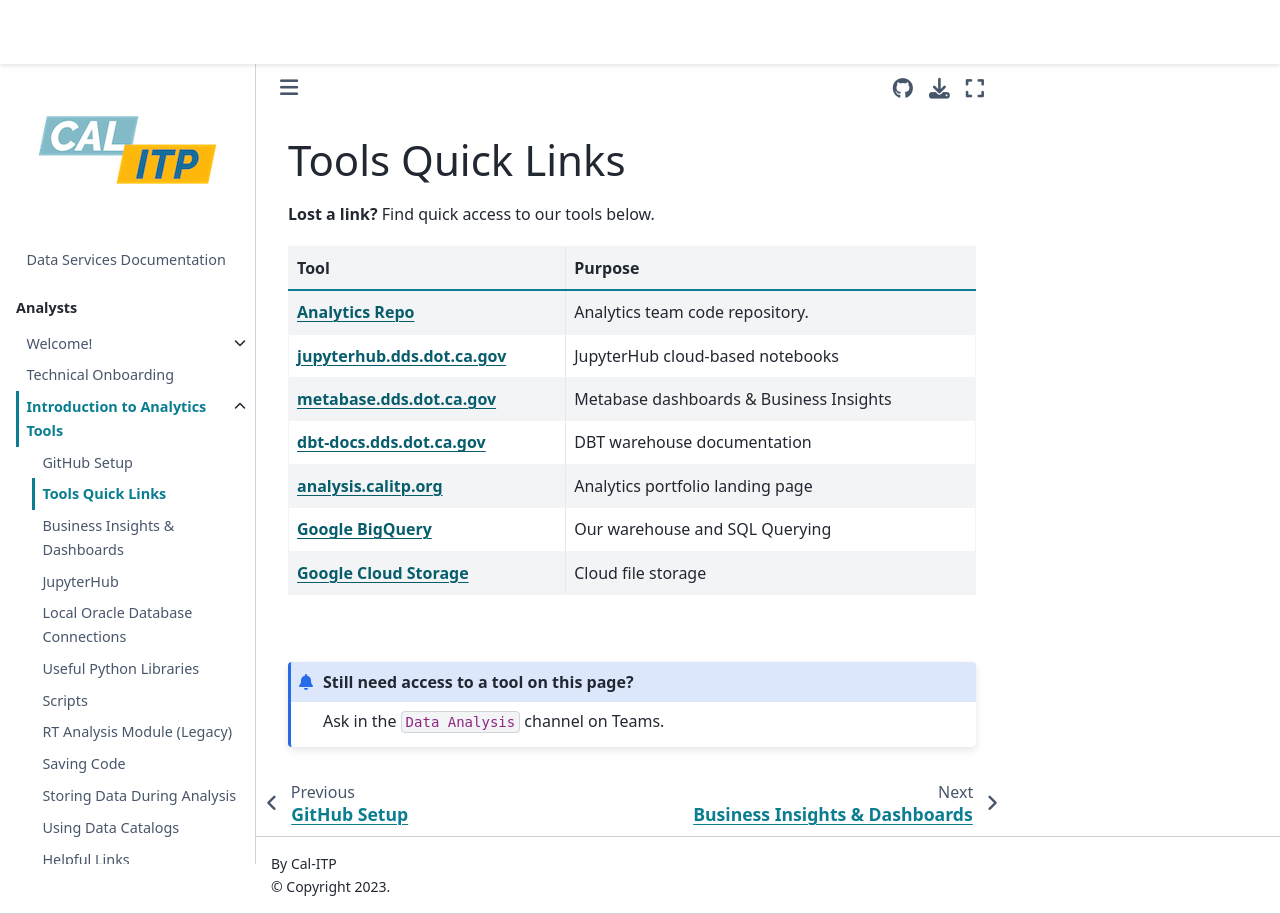

repository: cal-itp/data-infra · page: analytics_tools/tools_quick_links.html · generator: mkdocs

(tools-quick-links)=

# Tools Quick Links

**Lost a link?** Find quick access to our tools below.

| Tool                                                                                               | Purpose                                 |
| -------------------------------------------------------------------------------------------------- | --------------------------------------- |
| [**Analytics Repo**](https://github.com/cal-itp/data-analyses)                                     | Analytics team code repository.         |
| [**jupyterhub.dds.dot.ca.gov**](https://jupyterhub.dds.dot.ca.gov/)                                | JupyterHub cloud-based notebooks        |
| [**metabase.dds.dot.ca.gov**](https://metabase.dds.dot.ca.gov/)                                    | Metabase dashboards & Business Insights |
| [**dbt-docs.dds.dot.ca.gov**](https://dbt-docs.dds.dot.ca.gov/)                                    | DBT warehouse documentation             |
| [**analysis.calitp.org**](https://analysis.calitp.org/)                                            | Analytics portfolio landing page        |
| [**Google BigQuery**](https://console.cloud.google.com/bigquery)                                   | Our warehouse and SQL Querying          |
| [**Google Cloud Storage**](https://console.cloud.google.com/storage/browser/calitp-analytics-data) | Cloud file storage                      |

&#160;

```{admonition} Still need access to a tool on this page?
Ask in the `Data Analysis` channel on Teams.
```
